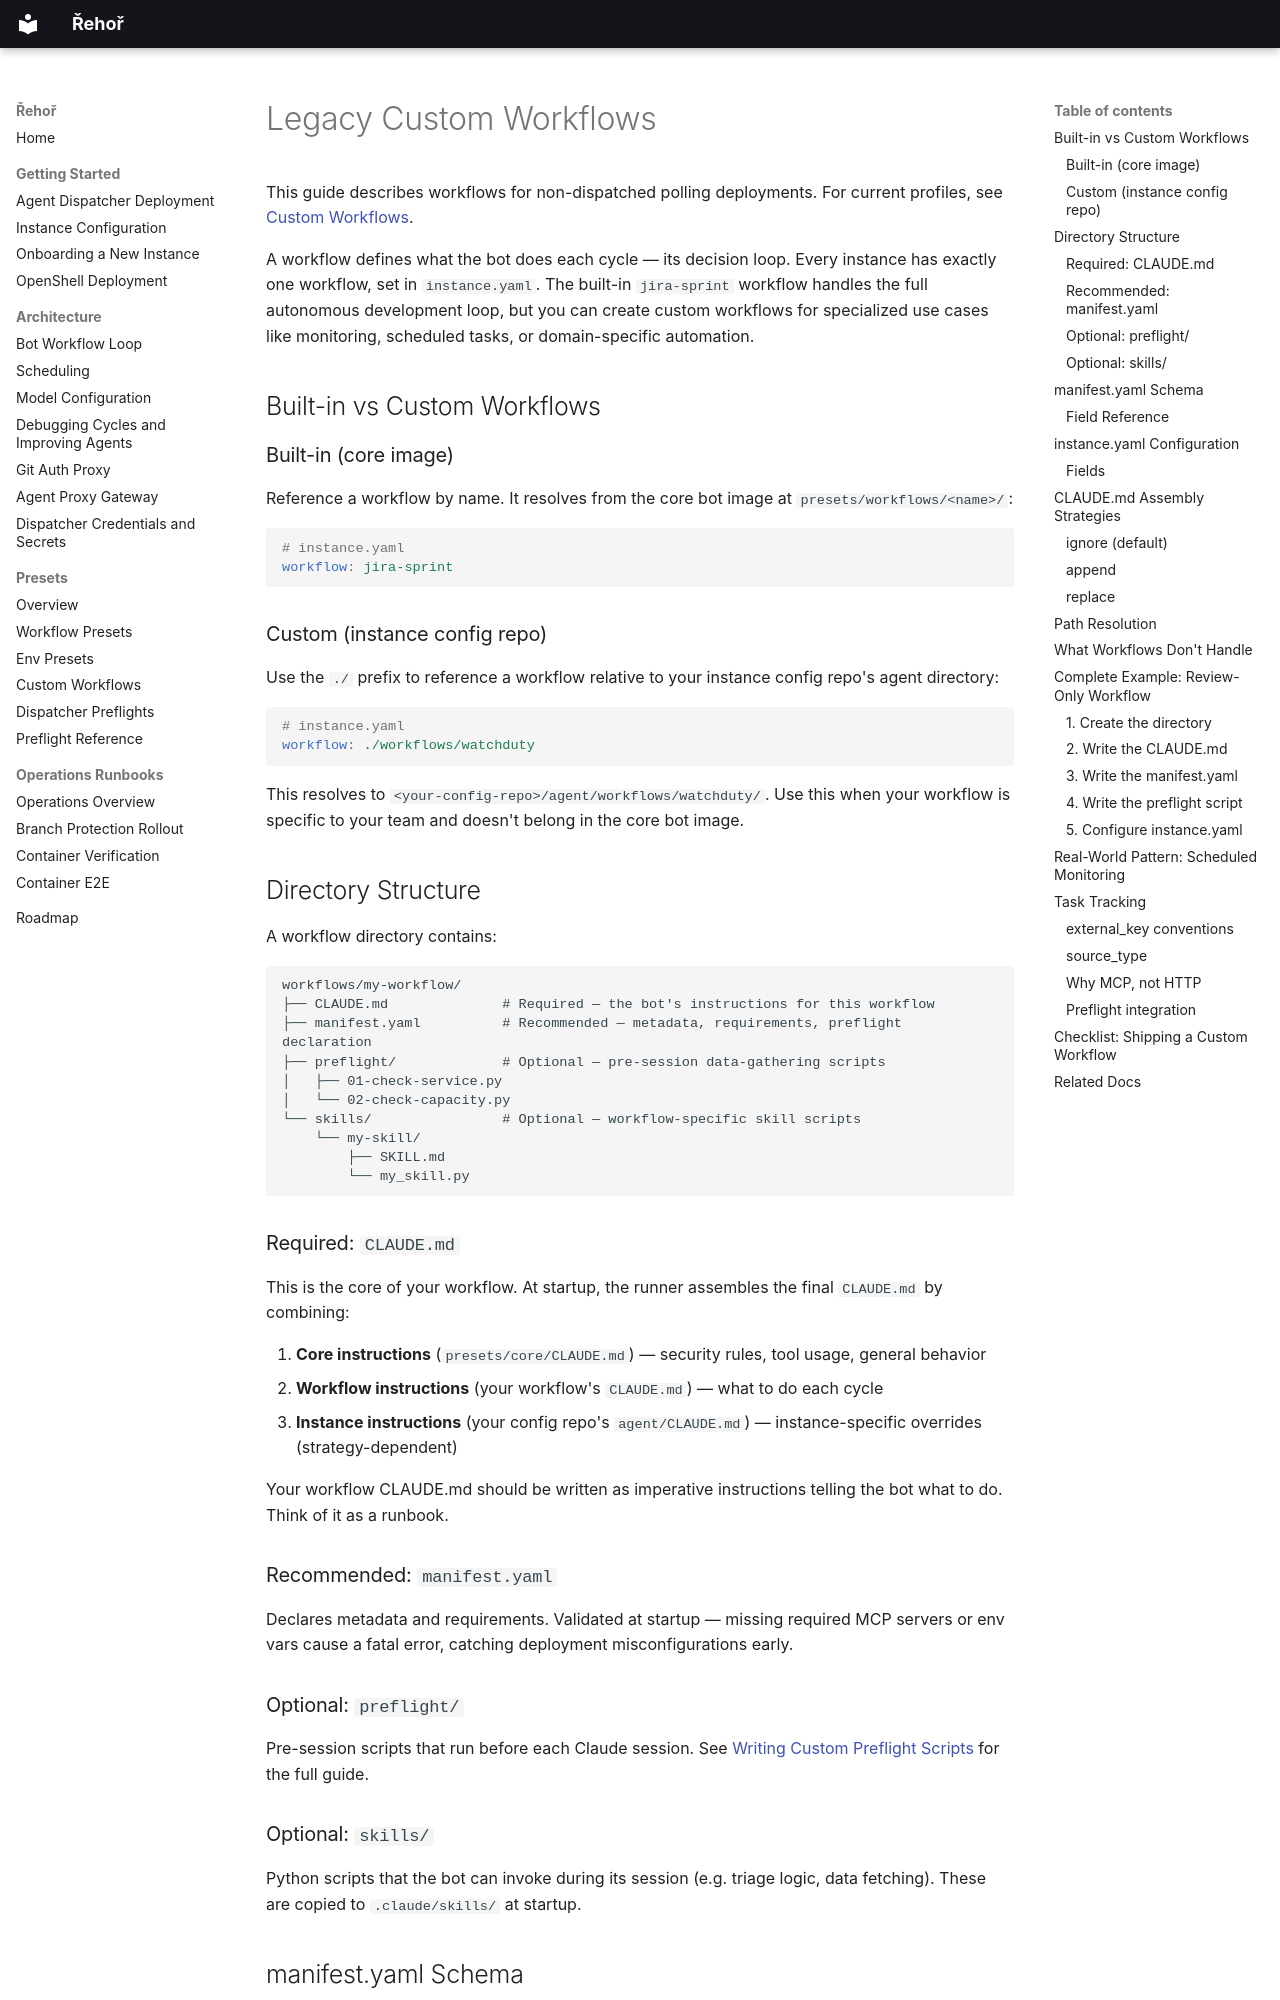

repository: OpenShift-Fleet/rehor · page: legacy/custom-workflows/index.html · generator: mkdocs

# Legacy Custom Workflows

This guide describes workflows for non-dispatched polling deployments. For current profiles, see [Custom Workflows](../presets/custom-workflows.md).

A workflow defines what the bot does each cycle — its decision loop. Every instance has exactly one workflow, set in `instance.yaml`. The built-in `jira-sprint` workflow handles the full autonomous development loop, but you can create custom workflows for specialized use cases like monitoring, scheduled tasks, or domain-specific automation.

## Built-in vs Custom Workflows

### Built-in (core image)

Reference a workflow by name. It resolves from the core bot image at `presets/workflows/<name>/`:

```yaml
# instance.yaml
workflow: jira-sprint
```

### Custom (instance config repo)

Use the `./` prefix to reference a workflow relative to your instance config repo's agent directory:

```yaml
# instance.yaml
workflow: ./workflows/watchduty
```

This resolves to `<your-config-repo>/agent/workflows/watchduty/`. Use this when your workflow is specific to your team and doesn't belong in the core bot image.

## Directory Structure

A workflow directory contains:

```
workflows/my-workflow/
├── CLAUDE.md              # Required — the bot's instructions for this workflow
├── manifest.yaml          # Recommended — metadata, requirements, preflight declaration
├── preflight/             # Optional — pre-session data-gathering scripts
│   ├── 01-check-service.py
│   └── 02-check-capacity.py
└── skills/                # Optional — workflow-specific skill scripts
    └── my-skill/
        ├── SKILL.md
        └── my_skill.py
```

### Required: `CLAUDE.md`

This is the core of your workflow. At startup, the runner assembles the final `CLAUDE.md` by combining:

1. **Core instructions** (`presets/core/CLAUDE.md`) — security rules, tool usage, general behavior
2. **Workflow instructions** (your workflow's `CLAUDE.md`) — what to do each cycle
3. **Instance instructions** (your config repo's `agent/CLAUDE.md`) — instance-specific overrides (strategy-dependent)

Your workflow CLAUDE.md should be written as imperative instructions telling the bot what to do. Think of it as a runbook.

### Recommended: `manifest.yaml`

Declares metadata and requirements. Validated at startup — missing required MCP servers or env vars cause a fatal error, catching deployment misconfigurations early.

### Optional: `preflight/`

Pre-session scripts that run before each Claude session. See [Writing Custom Preflight Scripts](python-preflights.md) for the full guide.

### Optional: `skills/`

Python scripts that the bot can invoke during its session (e.g. triage logic, data fetching). These are copied to `.claude/skills/` at startup.
